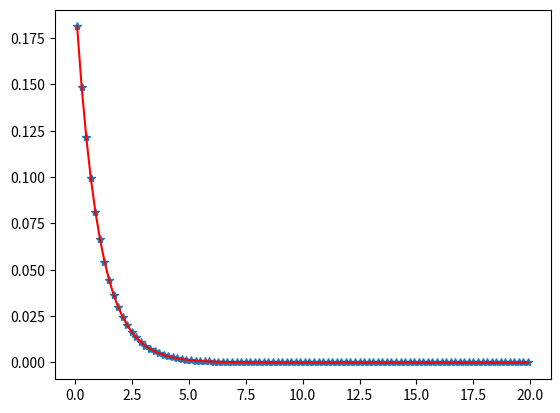

The matplotlib source for this figure:
import numpy as np
from matplotlib import pyplot as plt
from scipy.special import erf


N=10000000
def ratio_exp(b) : 
    # Compute bounds
    '''
    found by isolating v from the inequality 0<=u<=sqrt(p(u/v)), 
    then maximizing v as a fcn of u to find u maximizing v

    '''
    umax = np.sqrt(b)
    vmax = 2/(np.exp(1)*np.sqrt(b)) 

    # Generate the random numbers
    u=np.random.uniform(low=0,high=umax,size=N)
    v=np.random.uniform(low=0,high=vmax,size=N)

    r = v/u

    # Do the rejection Step
    keep = u < b*np.exp(-b*r/2)
    t = r[keep]
    return t
b = 1
t = ratio_exp(b)
'''
# Plot Results
plt.plot()
# Cut far numbers to get a better plot.
plt.hist(t,bins=3000,density=True)
xs = np.linspace(0,5,1000)
plt.plot(xs,b*np.exp(-b*xs))
plt.xlim(min(xs),max(xs))
print(f"Method is {len(t)/(2*len(u)) * 100}% Efficient")
plt.show()
'''
print(f"Method is {len(t)/(2*N) * 100}% Efficient")
bins=np.linspace(0,20,101) #bin the events
aa,bb=np.histogram(t,bins) #bb gives bin edges, aa gives the real pdf
cents=(bb[1:]+bb[:-1])/2 #want center of bins
pred=b*np.exp(-b*cents) #pdf should go like this
aa=aa/aa.sum() #normalize
pred=pred/pred.sum()

plt.plot(cents,aa,'*')
plt.plot(cents,pred,'r')
plt.show()
